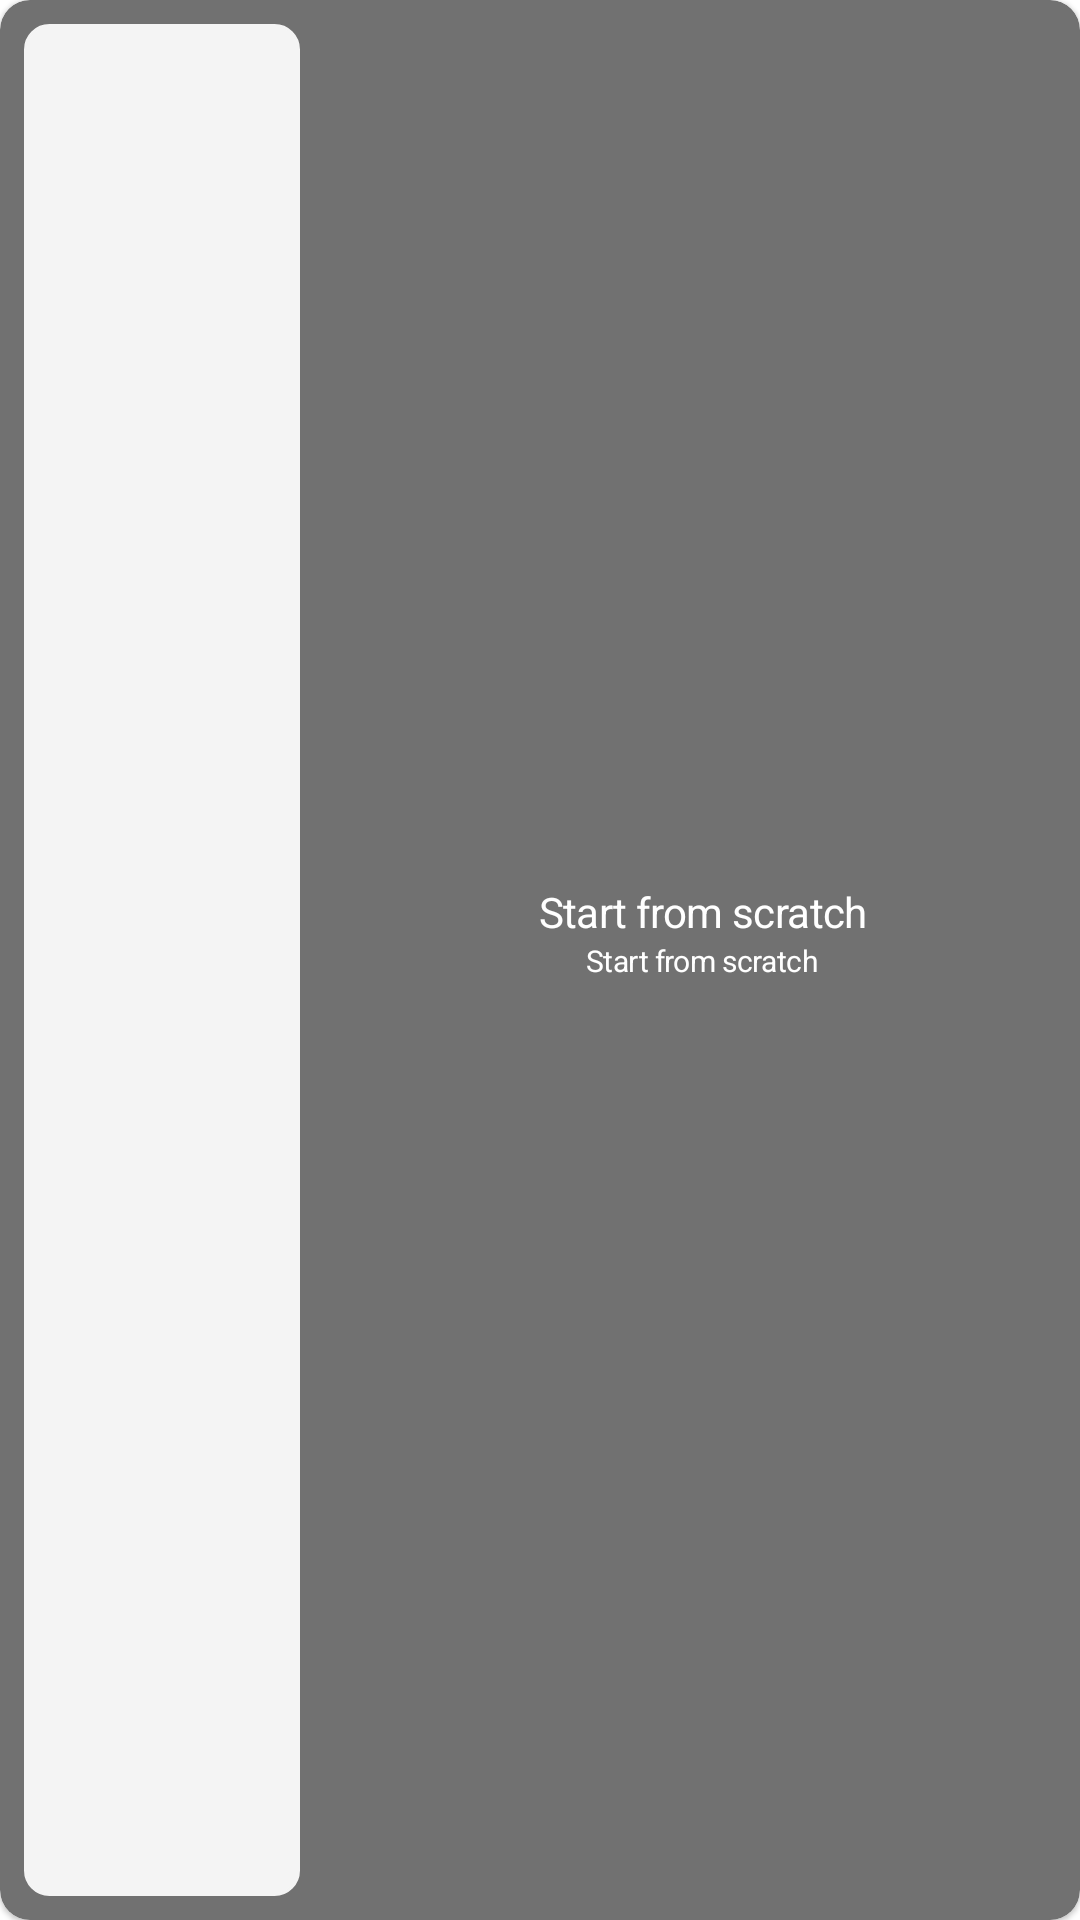

Layout XML and referenced resources for this Android screen:
<!-- AndroidManifest.xml: application theme Theme.AppMall -->
<!-- res/layout/ite_button_createappstart.xml -->
<?xml version="1.0" encoding="utf-8"?>
<com.google.android.material.card.MaterialCardView xmlns:android="http://schemas.android.com/apk/res/android"
    xmlns:app="http://schemas.android.com/apk/res-auto"
    android:layout_width="match_parent"
    android:layout_height="100dp"
    android:clickable="true"
    android:focusable="true"
    android:checkable="true"
    style="@style/CardButtomCreate"
    app:layout_constraintTop_toBottomOf="@+id/tvParagraphCreateAnApp"
    android:layout_marginTop="28dp">
    <androidx.constraintlayout.widget.ConstraintLayout
        android:layout_width="match_parent"
        android:layout_height="match_parent">
        <androidx.constraintlayout.widget.Guideline
            android:id="@+id/guideline01"
            android:layout_width="100dp"
            android:layout_height="61dp"
            android:orientation="vertical"
            app:layout_constraintGuide_percent="0.3" />
        <ImageView
            android:layout_width="0dp"
            android:layout_height="0dp"
            app:layout_constraintStart_toStartOf="parent"
            app:layout_constraintEnd_toStartOf="@+id/guideline01"
            android:layout_marginHorizontal="8dp"
            android:layout_marginVertical="8dp"
            android:background="@drawable/round_background"
            app:tint="@color/monoDarkgrey"
            app:layout_constraintTop_toTopOf="parent"
            app:layout_constraintBottom_toBottomOf="parent"/>
        <TextView
            android:layout_width="0dp"
            android:layout_height="wrap_content"
            app:layout_constraintStart_toEndOf="@+id/guideline01"
            app:layout_constraintEnd_toEndOf="parent"
            android:text="@string/title_btn_start_from_scratch"
            app:layout_constraintBottom_toTopOf="@+id/tvParagraphCreateAnApp"

            style="@style/TitleButtonCreate"/>
        <TextView
            android:id="@+id/tvParagraphCreateAnApp"
            android:layout_width="0dp"
            android:layout_height="wrap_content"
            app:layout_constraintStart_toEndOf="@+id/guideline01"
            app:layout_constraintEnd_toEndOf="parent"
            android:text="@string/title_btn_start_from_scratch"
            app:layout_constraintTop_toTopOf="parent"
            app:layout_constraintBottom_toBottomOf="parent"
            style="@style/SubTitleButtonCreate"/>

    </androidx.constraintlayout.widget.ConstraintLayout>
</com.google.android.material.card.MaterialCardView>
<!-- resources referenced by this layout -->
<resources>
  <color name="monoDarkgrey">#717171</color>
  <!-- drawable round_background (drawable) -->
  <?xml version="1.0" encoding="utf-8"?>
  <shape xmlns:android="http://schemas.android.com/apk/res/android">
      
      <solid android:color="@color/monoLightgrey" />
      
      <stroke
          android:width="1dp"
          android:color="@color/monoLightgrey" />
      
      <corners android:radius="8dp" />
      
      <padding
          android:bottom="10dp"
          android:left="10dp"
          android:right="10dp"
          android:top="10dp" />
  </shape>
  <string name="title_btn_start_from_scratch">Start from scratch</string>
  <style name="CardButtomCreate" parent="Widget.MaterialComponents.CardView">
          <item name="cardCornerRadius">10dp</item>
          <item name="cardBackgroundColor">@color/monoDarkgrey</item>
          <item name="android:layout_margin">10dp</item>
          <item name="android:padding">10dp</item>
      </style>
  <style name="SubTitleButtonCreate" parent="TextAppearance.MaterialComponents.Headline1">
          <item name="fontFamily">@font/poppins</item>
          <item name="android:textSize">10sp</item>
          <item name="android:textColor">@color/white</item>
          <item name="android:textAlignment">center</item>
      </style>
  <style name="TitleButtonCreate" parent="TextAppearance.MaterialComponents.Headline1">
          <item name="fontFamily">@font/poppins_bold</item>
          <item name="android:textSize">14sp</item>
          <item name="android:textColor">@color/white</item>
          <item name="android:textAlignment">center</item>
      </style>
  <style name="Theme.AppMall" parent="Theme.MaterialComponents.DayNight.NoActionBar">
          
          <item name="colorPrimary">@color/primaryGreen</item>
          <item name="colorPrimaryVariant">@color/secondaryGreen</item>
          <item name="colorOnPrimary">@color/white</item>
          
          <item name="colorSecondary">@color/secondaryGreen</item>
          <item name="colorSecondaryVariant">@color/teal_700</item>
          <item name="colorOnSecondary">@color/black</item>
          
          <item name="android:statusBarColor">?attr/colorPrimaryVariant</item>
          <item name="actionBarSize">80dp</item>
          
  
      </style>
  <color name="monoLightgrey">#F4F4F4</color>
  <color name="white">#FFFFFFFF</color>
  <color name="primaryGreen">#2AC44B</color>
  <color name="secondaryGreen">#A4E1B1</color>
  <color name="teal_700">#FF018786</color>
  <color name="black">#FF000000</color>
</resources>
